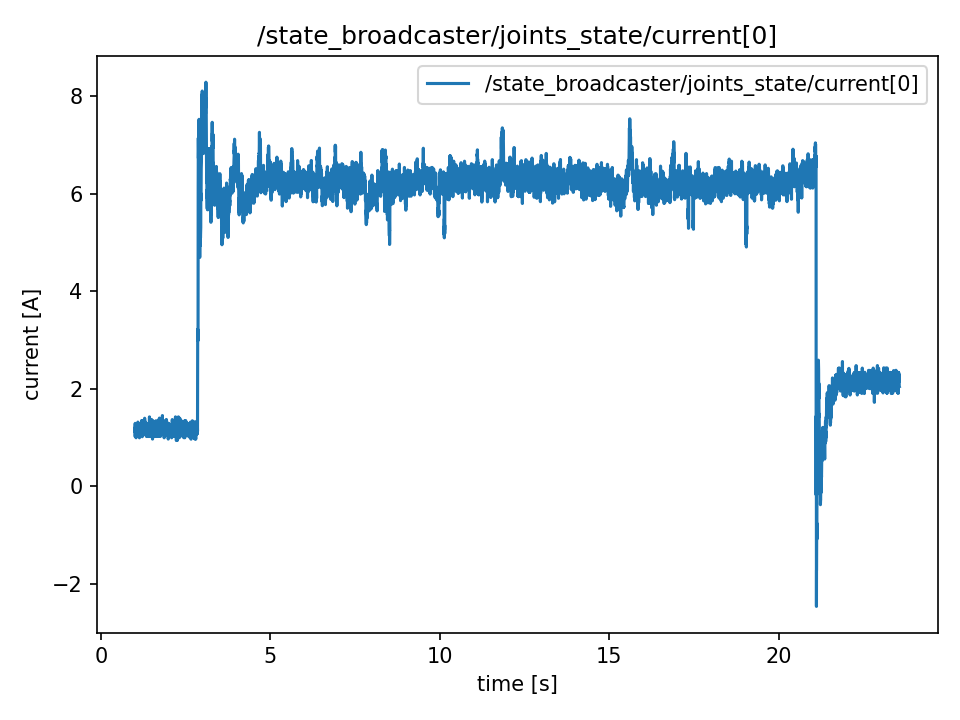

The file beside this chart, header and first rows:
t, value
1.009, 1.127
1.009, 1.127
1.009, 1.236
1.01, 1.126
1.01, 1.048
1.01, 1.048
1.01, 1.209
1.01, 1.018
1.01, 1.018
1.01, 1.129
1.01, 1.129
1.01, 1.155
1.01, 1.29
1.011, 1.209
1.013, 1.209
1.015, 1.129
1.017, 1.129
1.019, 1.099
1.021, 1.1
1.023, 1.1
1.025, 1.048
1.027, 1.155
1.029, 1.235
1.031, 1.125
1.033, 1.074
1.035, 0.994
1.037, 1.074
1.039, 1.126
1.041, 1.181
1.043, 1.181
1.045, 1.207
1.047, 1.155
1.049, 1.101
1.051, 1.129
1.053, 1.018
1.055, 1.181
1.057, 1.101
1.059, 1.181
1.061, 1.103
1.063, 1.103
1.065, 1.181
1.067, 1.1
1.069, 1.048
1.071, 1.235
1.073, 1.155
1.075, 1.155
1.077, 1.129
1.079, 1.153
1.081, 1.045
1.083, 1.045
1.085, 1.261
1.087, 1.261
1.089, 1.316
1.091, 1.101
1.093, 1.129
1.095, 1.129
1.097, 1.287
1.099, 1.181
1.101, 1.181
1.103, 1.181
... 11,231 more rows
